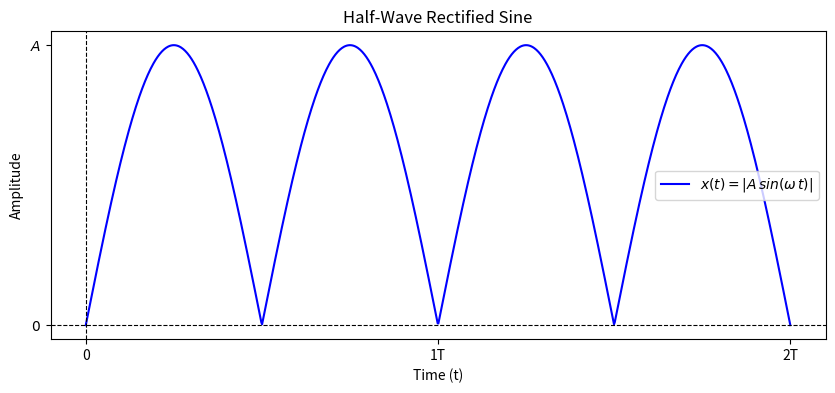

Python code for this plot:
import numpy as np
import matplotlib.pyplot as plt
from sympy import Rational

# Parameters
A = 1      # Numeric Amplitude
T = 2      # Numeric Period
N = 1000
ts = [0, 2*T]
t = np.linspace(ts[0], ts[1], N)  # Time array

# Wave function
x_t = np.abs( A*np.sin(2*np.pi*t/T) ) 

# Create plot
plt.figure(figsize=(10, 4))
plt.plot(t, x_t, label=r'$x(t) = |A\, sin(\omega\, t)|$', color='b')

# Customizing axis labels
plt.axhline(0, color='black', linewidth=0.8, linestyle='--')
plt.axvline(0, color='black', linewidth=0.8, linestyle='--')
plt.xlabel('Time (t)')
plt.ylabel('Amplitude')

# Title and legend
plt.title('Half-Wave Rectified Sine')
plt.legend(loc="center right")

# Generate tick positions with intervals of T/4
T_ticks = np.arange(ts[0], ts[1]+T, T)
# Generate corresponding labels for the ticks
T_labels = [r'{}T'.format(i) if i>0 else r'{}'.format(i)
            for i in range(len(T_ticks))]
# Replace T in labels with the symbolic form
print(T_labels)
T_labels = [t for t in T_labels]
plt.xticks(T_ticks, T_labels)

# Custom y-ticks showing A
plt.yticks([0, A], [r'$0$', r'$A$'])

plt.grid(False)
plt.show()
